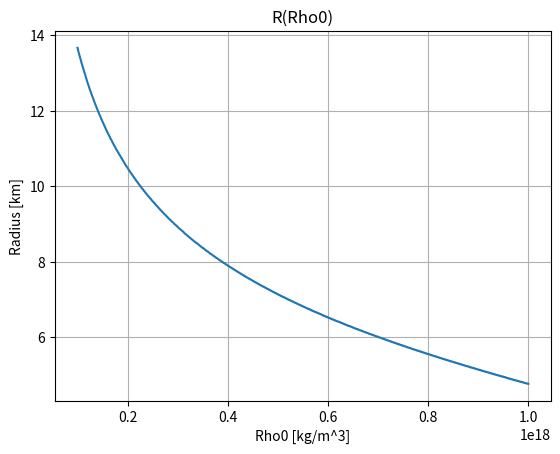

Recreate this plot in Python.
import numpy as np
import matplotlib.pyplot as plt

G = 6.67430e-11
c = 3e8
M_sun = 1.989e30
a = 0.1
rhoc = 2e18

def Density(P, rho0):
    return P/(a * c ** 2) + rho0

def Pressure(rho, rho0):
    return a * (rho - rho0) * c ** 2

def tov(r, state, rho0):
    m, P = state[0], state[1]
    rho = Density(P, rho0)

    dmdr = 4.0 * np.pi * r**2 * rho
    
    dpdr = - (G * rho * m / r ** 2) * (1 + P/(rho * c ** 2)) * (1 + (4 * np.pi * P * r ** 3)/(m * c ** 2)) * (1 - (2 * G * m)/(r * c ** 2)) ** -1

    return [dmdr, dpdr]

def solve(rho0):
    dr = 10
    r = dr
    press = Pressure(rhoc, rho0)
    mass = (4.0/3.0) * np.pi * r**3 * rhoc
    state = [mass, press]
    while state[1] > 0:
        dmdr, dpdr = tov(r, state, rho0) 
        mass += dr * dmdr
        press += dr * dpdr
        state = [mass, press]
        r += dr
    return [r, mass]

num = 1000
rho0list = np.linspace(1e17, 1e18, num)
radiusy = []
n = 1

for rho0 in rho0list:
    radius, M = solve(rho0)
    radiusy.append(radius/1000)
    print(f"{n}/{num}")
    n += 1

plt.plot(rho0list, radiusy)
plt.title('R(Rho0)')
plt.xlabel('Rho0 [kg/m^3]')
plt.ylabel('Radius [km]')
plt.grid(True)
plt.show()
